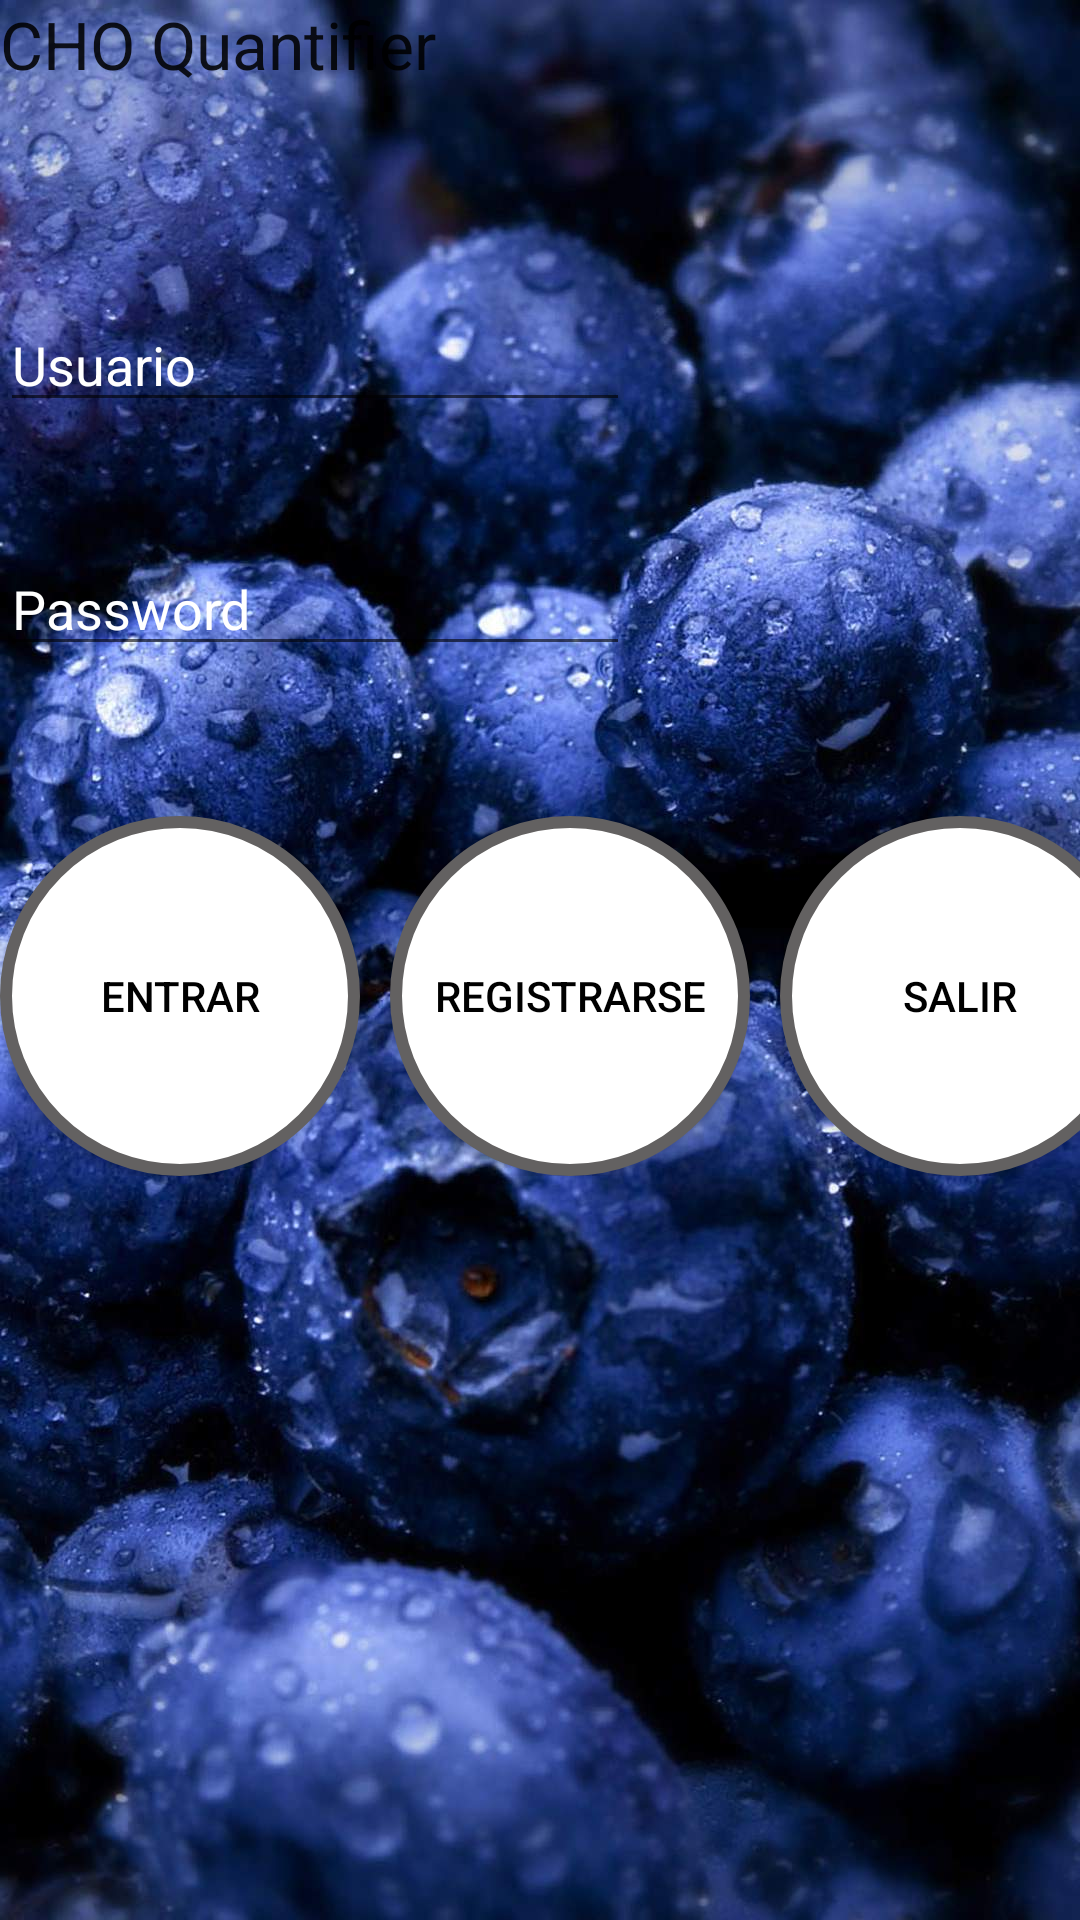

The Android layout XML behind this screen, and the referenced resources:
<!-- AndroidManifest.xml: application theme MyMaterialTheme -->
<!-- res/layout/act_login.xml -->
<RelativeLayout
    android:layout_width="fill_parent"
    android:layout_height="fill_parent"
    xmlns:android="http://schemas.android.com/apk/res/android"
    android:id="@+id/scrollView"
    android:background="@drawable/arandanos">

        <LinearLayout
            android:id="@+id/linearLayout"
            android:orientation="vertical"
            android:layout_width="fill_parent"
            android:layout_height="fill_parent"
            android:layout_gravity="left|top" >

            <TextView
                android:id="@+id/textView1"
                android:layout_width="wrap_content"
                android:layout_height="wrap_content"
                android:text="@string/app_name"
                android:textAppearance="?android:attr/textAppearanceLarge" />



            <EditText
                android:id="@+id/txtNick"
                android:layout_width="wrap_content"
                android:layout_height="wrap_content"
                android:inputType="textPersonName"
                android:maxLines="1"
                android:ems="10"
                android:gravity="left"
                android:textAlignment="gravity"
                android:textColor="@color/white"
                android:hint="Usuario"
                android:textColorHint="@color/white"
                android:layout_marginTop="70dp" />

            <EditText
                android:id="@+id/txtPass"
                android:layout_width="wrap_content"
                android:layout_height="wrap_content"
                android:inputType="numberPassword"
                android:maxLines="1"
                android:ems="10"
                android:gravity="left"
                android:textAlignment="gravity"
                android:textColor="@color/white"
                android:hint="Password"
                android:textColorHint="@color/white"
                android:layout_marginTop="40dp"/>



            

            <LinearLayout
                android:layout_width="wrap_content"
                android:layout_height="wrap_content"
                android:layout_marginTop="50dp"
                android:orientation="horizontal"
                android:layout_gravity="center"
                android:layout_below="@+id/linearLayout">

                <Button
                    android:id="@+id/buttonEntrar"
                    android:onClick="entrar_click"
                    android:layout_width="120dp"
                    android:layout_height="120dp"
                    android:background="@drawable/circle3"
                    android:text="@string/button1"
                    android:textColor="@color/negro"
                    android:layout_marginRight="10dp"/>

                <Button
                    android:id="@+id/buttonRegistrarse"
                    android:onClick="registrar_click"
                    android:background="@drawable/circle3"
                    android:text="@string/button2"
                    android:layout_width="120dp"
                    android:layout_height="120dp"
                    android:textColor="@color/negro"/>

                <Button
                    android:id="@+id/buttonSalir"
                    android:onClick="salirClickPrincipal"
                    android:background="@drawable/circle3"
                    android:text="@string/button4"
                    android:layout_width="120dp"
                    android:layout_height="120dp"
                    android:textColor="@color/negro"
                    android:layout_marginLeft="10dp"/>
            </LinearLayout>


        </LinearLayout>

    


        


</RelativeLayout>
<!-- resources referenced by this layout -->
<resources>
  <color name="colornegro">#ff000000</color>
  <color name="negro">#ff000000</color>
  <color name="white">#FFFFFF</color>
  <!-- drawable aima1: png bitmap (drawable-hdpi, 14372 bytes) -->
  <!-- drawable aima2: png bitmap (drawable-hdpi, 22241 bytes) -->
  <!-- drawable aima3: png bitmap (drawable-hdpi, 8913 bytes) -->
  <!-- drawable aima4: png bitmap (drawable-hdpi, 5097 bytes) -->
  <!-- drawable arandanos: jpg bitmap (drawable-hdpi, 178394 bytes) -->
  <!-- drawable circle3 (drawable) -->
  <?xml version="1.0" encoding="utf-8"?>
  <selector xmlns:android="http://schemas.android.com/apk/res/android">
  <item android:state_pressed="false">
      <shape android:shape="oval">
          <stroke android:width="4dp" android:color="#636161" />
          <solid android:color="@color/white" android:alpha="0.5"/>
      </shape>
  </item>
  <item android:state_pressed="true">
      <shape android:shape="oval">
          <solid android:color="@color/transparente"/>
      </shape>
  </item>
  </selector>
  <string name="app_name">CHO Quantifier</string>
  <string name="button1">Entrar</string>
  <string name="button2">Registrarse</string>
  <string name="button3">Acerca de</string>
  <string name="button4">Salir</string>
  <style name="dashboard_button">
          <item name="android:layout_width">fill_parent</item>
          <item name="android:layout_height">wrap_content</item>
          <item name="android:layout_weight">1</item>
          <item name="android:background">@drawable/buttonselector</item>
          <item name="android:drawablePadding">8dp</item>
          <item name="android:padding">10dp</item>
          <item name="android:layout_margin">10dp</item>
          <item name="android:radius">15dp</item>
      </style>
  <style name="loggin_center" parent="@style/textoBonito">
          <item name="android:layout_width">wrap_content</item>
          <item name="android:layout_weight">0</item>
      </style>
  <style name="MyMaterialTheme" parent="MyMaterialTheme.Base" />
  <color name="transparente">#ffe2e3ff</color>
  <!-- drawable buttonselector: vector/xml drawable (drawable-hdpi, 2996 chars, omitted) -->
  <style name="textoBonito">
          <item name="android:layout_width">fill_parent</item>
          <item name="android:layout_height">wrap_content</item>
          <item name="android:layout_weight">1</item>
          <item name="android:background">@drawable/texbonselector2</item>
          <item name="android:drawablePadding">4dp</item>
          <item name="android:padding">5dp</item>
          <item name="android:layout_margin">5dp</item>
          <item name="android:radius">10dp</item>
      </style>
  <style name="MyMaterialTheme.Base" parent="Theme.AppCompat.Light.DarkActionBar">
          <item name="windowNoTitle">true</item>
          <item name="windowActionBar">false</item>
          <item name="colorPrimary">@color/barra</item>
          <item name="colorPrimaryDark">@color/editOn1</item>
          <item name="colorAccent">@color/editOn1</item>
      </style>
  <!-- drawable texbonselector2: vector/xml drawable (drawable-hdpi, 2765 chars, omitted) -->
  <color name="barra">#E6344A</color>
  <color name="editOn1">#0B5379</color>
</resources>
